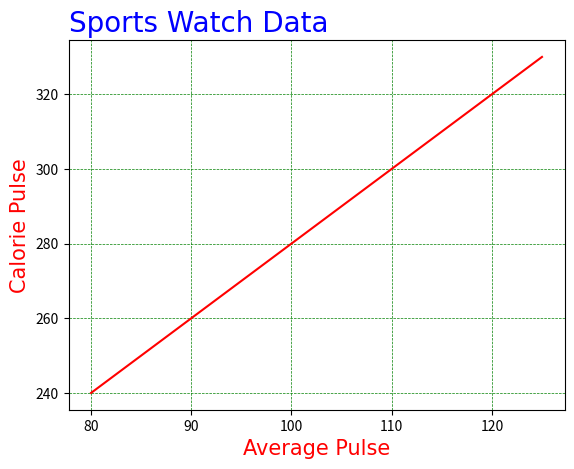

The script that saved this image:
#Matplotlib Grid

import numpy as np
import matplotlib.pyplot as plt

x = np.array([80, 85, 90, 95, 100, 105, 110, 115, 120, 125])
y = np.array([240, 250, 260, 270, 280, 290, 300, 310, 320, 330])

plt.plot(x,y,color="r")


#set font properties
font1 ={'family':'ubuntu','color':'blue','size':20}
font2 ={'family':'ubuntu','color':'red','size':15}

plt.title('Sports Watch Data',fontdict = font1,loc = 'left')


#labels
plt.xlabel('Average Pulse',fontdict= font2)
plt.ylabel('Calorie Pulse',fontdict= font2)


# ~ plt.grid()
plt.grid(color = 'green', linestyle = '--', linewidth = 0.5)
plt.show()

